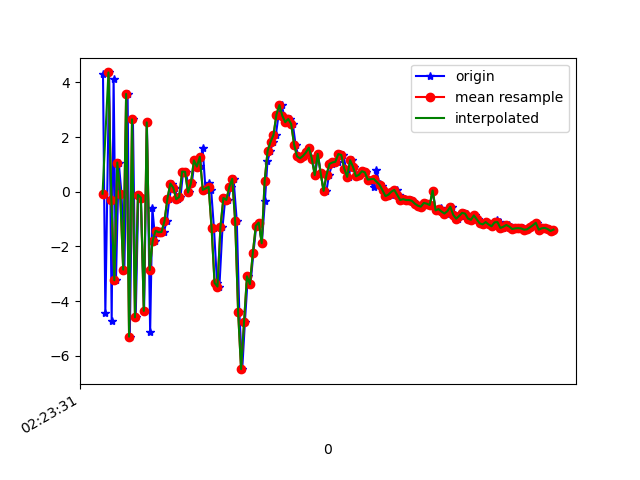

The data file committed next to this chart (first rows):
1617762211923, 457848563476724, 4.298064, 0.56439084, 4.4323006
1617762211939, 457848582707494, -4.438, -1.12, -2.915
1617762211965, 457848601938264, 4.361, 0.4436, 0.9411
1617762211982, 457848621169034, -4.708, -1.155, 1.003
1617762211995, 457848640399804, 4.112, 0.6809, -3.588
1617762212011, 457848659630574, -3.234, -0.8803, 5.46
1617762212030, 457848678861344, 1.068, 0.2005, -7.069
1617762212049, 457848698092114, -0.09521, -0.1162, 7.852
1617762212068, 457848717322884, -2.844, -0.5381, -7.409
1617762212090, 457848736553654, 3.575, 0.5698, 5.196
1617762212105, 457848755784424, -5.296, -0.8708, -2.509
1617762212126, 457848775015194, 2.645, 1.182, -1.012
1617762212145, 457848794245964, -4.589, -0.3662, 4.304
1617762212163, 457848813476734, -0.1069, 1.296, -7.878
1617762212180, 457848832707504, -0.2174, 2.338, 5.976
1617762212202, 457848851938274, -4.354, 3.039, -7.006
1617762212221, 457848871169044, 2.536, 4.808, -0.1202
1617762212243, 457848890399814, -5.129, 2.684, 3.239
1617762212258, 457848909630584, -0.6018, 2.634, -7.26
1617762212278, 457848928861354, -1.791, 2.588, 3.216
1617762212297, 457848948092124, -1.425, 3.171, 0.5238
1617762212316, 457848967322894, -1.479, 2.33, 1.171
1617762212335, 457848986553664, -1.474, 1.41, 1.458
1617762212356, 457849005784434, -1.077, 0.3488, 0.9987
1617762212373, 457849025015204, -0.2577, -1.123, 0.5754
1617762212393, 457849044245974, 0.3001, -2.015, 0.3755
1617762212409, 457849063476744, 0.1483, -2.198, 0.7038
1617762212430, 457849082707514, -0.2739, -2.213, 0.6585
1617762212449, 457849101938284, -0.1905, -3.153, -0.749
1617762212467, 457849121169054, 0.7368, -4.596, -1.673
1617762212487, 457849140399824, 0.7273, -4.375, -2.037
1617762212506, 457849159630594, -0.02647, -3.142, -2.32
1617762212526, 457849178861364, 0.3183, -1.679, -3.303
1617762212545, 457849198092134, 1.144, -1.135, -4.016
1617762212561, 457849217322904, 0.9202, -0.6726, -4.526
1617762212582, 457849236553674, 0.9588, -0.207, -4.532
1617762212599, 457849255784444, 1.593, -0.3784, -4.198
1617762212619, 457849275015214, 0.06832, -0.3866, -4.233
1617762212640, 457849294245984, 0.3037, -0.04657, -4.232
1617762212657, 457849313476754, 0.06087, 0.01011, -4.51
1617762212676, 457849332707524, -1.333, 0.3024, -5.649
1617762212697, 457849351938294, -3.33, 0.9262, -5.398
1617762212713, 457849371169064, -3.466, -0.1001, -3.537
1617762212734, 457849390399834, -1.301, -2.403, -2.293
1617762212753, 457849409630604, -0.2271, -2.64, -0.7962
1617762212772, 457849428861374, -0.297, -1.702, -0.9259
1617762212790, 457849448092144, 0.1673, -1.867, 1.137
1617762212809, 457849467322914, 0.473, -4.034, 0.3919
1617762212831, 457849486553684, -1.08, -1.984, -2.769
1617762212848, 457849505784454, -4.385, 2.98, -0.07329
1617762212868, 457849525015224, -6.484, 7.297, 2.264
1617762212886, 457849544245994, -4.767, 9.337, 6.183
1617762212906, 457849563476764, -3.092, 7.038, 7.234
1617762212924, 457849582707534, -3.381, 5.13, 6.642
1617762212944, 457849601938304, -2.229, 5.238, 6.666
1617762212963, 457849621169074, -1.244, 4.747, 6.626
1617762212982, 457849640399844, -1.127, 3.673, 5.987
1617762213001, 457849659630614, -1.882, 2.95, 4.631
1617762213022, 457849678861384, -0.3236, 3.754, 3.264
1617762213039, 457849698092154, 1.109, 5.094, 2.177
1617762213058, 457849717322924, 1.491, 5.159, 1.887
... 100 more rows
